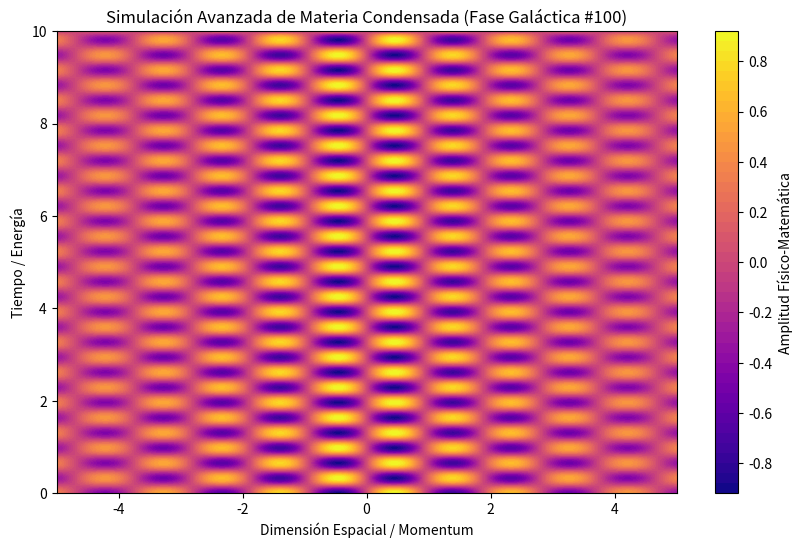

Write Python code to recreate this figure.
%matplotlib inline
# Simulación Galáctica: Materia Condensada - Variante 100
import numpy as np
import matplotlib.pyplot as plt

# Parámetros Físicos Aleatorios
param_1 = 3.345
param_2 = 9.606
param_3 = 0.184

t = np.linspace(0, 10, 500)
x = np.linspace(-5, 5, 500)
X, T = np.meshgrid(x, t)

# Ecuación Base (Avanzada)
Z = np.sin(X * param_1) * np.cos(T * param_2) * np.exp(-np.abs(X) * param_3)

plt.figure(figsize=(10, 6))
plt.contourf(X, T, Z, 50, cmap='plasma')
plt.colorbar(label='Amplitud Físico-Matemática')
plt.title(r'Simulación Avanzada de Materia Condensada (Fase Galáctica #100)')
plt.xlabel('Dimensión Espacial / Momentum')
plt.ylabel('Tiempo / Energía')
plt.show()
